Dataset: lego_fotos (GitHub, psio3123/LegoPredict). Classes: 1x15 blue brick, 1x4 long black brick, 1x4 long red brick, 1x9 red brick, 3x5 long black brick, 3x5 long gray brick, 3x5 long green brick, 3x5 long orange brick, 3x5 long red brick, AA battery black, AA battery blue, AA Sanyo battery, gray belt, 20-tooth beige gear, 3-unit blue pin, black pin, black connector, gray junction.

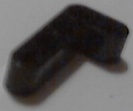
Label: 1x4 long black brick

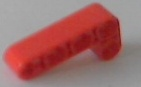
Label: 1x4 long red brick

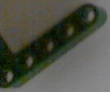
Label: 3x5 long green brick

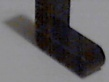
Label: 3x5 long black brick

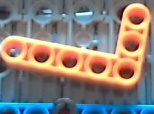
Label: 3x5 long orange brick

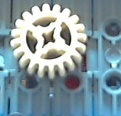
Label: 20-tooth beige gear
